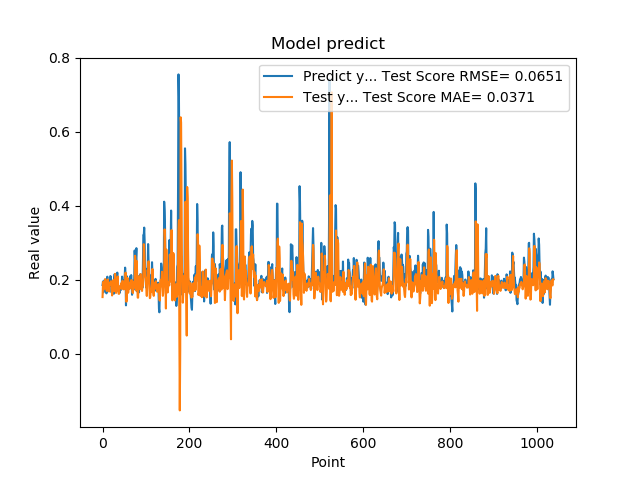

Data behind this chart, as committed beside it:
1.861467957496643066e-01, 1.535303274641808546e-01
1.954913884401321134e-01, 1.872611968423216755e-01
1.660518944263458530e-01, 1.950711008125155244e-01
1.907722949981689176e-01, 1.747660416714729992e-01
1.898660957813262939e-01, 1.817786781438516241e-01
2.001174986362457275e-01, 1.848690652520338096e-01
1.948629021644592563e-01, 2.020782958833159115e-01
1.779100298881530762e-01, 1.839631467767881556e-01
1.810636967420578003e-01, 1.763064998569671693e-01
1.635809391736984530e-01, 1.732213297022864584e-01
1.916799396276473999e-01, 1.698638030357123296e-01
2.085516005754470825e-01, 1.907670424828168676e-01
1.828240007162094394e-01, 2.010646486569273861e-01
1.857409924268722534e-01, 1.902900596263060184e-01
1.752161234617233276e-01, 1.732986599407226880e-01
1.845117062330245972e-01, 1.685018213070059723e-01
1.984785944223403931e-01, 1.865940511124486723e-01
1.841159015893935880e-01, 1.921607178512440561e-01
2.104043960571288785e-01, 1.879785567993534912e-01
2.088565975427627841e-01, 1.961217241116681720e-01
1.900728046894073209e-01, 1.960451815026594546e-01
1.658952832221984863e-01, 1.873709213323584144e-01
1.852532625198364535e-01, 1.578428820242960828e-01
1.799222826957702359e-01, 1.738602355437433855e-01
1.978618204593658447e-01, 1.842319229925737933e-01
1.711323857307434082e-01, 1.992351013048070385e-01
1.623787879943847379e-01, 1.720665618777642847e-01
2.059821039438247958e-01, 1.698342814848637639e-01
2.158481031656264981e-01, 1.895123105864502389e-01
1.768843084573745450e-01, 2.162789803178580272e-01
1.834106147289275845e-01, 1.833832426945870009e-01
1.805770993232727051e-01, 1.646630942425817978e-01
2.012096941471099854e-01, 1.704612735355032216e-01
2.066745012998580933e-01, 2.012454554846254962e-01
2.195876985788345337e-01, 1.984981990286859288e-01
1.944769918918609619e-01, 2.091122496004624298e-01
1.704634428024291992e-01, 1.818609347573775237e-01
1.750701963901519775e-01, 1.624454487820883308e-01
1.796004772186279297e-01, 1.623419374791553182e-01
1.640222966670989990e-01, 1.821249649061015830e-01
1.769366562366485596e-01, 1.795696553179464694e-01
1.781685650348663330e-01, 1.785723164681908559e-01
1.855484992265701294e-01, 1.812728361168512992e-01
1.732649058103561401e-01, 1.909215295511640931e-01
1.832000017166137418e-01, 1.755123627923217688e-01
2.088083624839782715e-01, 1.828974439200649060e-01
1.873752027750015536e-01, 1.978667403292866944e-01
1.986005455255508423e-01, 1.916815310359919478e-01
1.863885968923568726e-01, 1.873458137516370858e-01
1.885485500097274780e-01, 1.741422876471038494e-01
1.833238750696182529e-01, 1.856354056856193702e-01
2.096922993659972867e-01, 1.768737713278872858e-01
2.330529242753982544e-01, 1.999820551637211397e-01
2.151579260826110562e-01, 2.196425947983968729e-01
1.312076449394226074e-01, 2.084680973609761845e-01
1.684847325086593628e-01, 1.410122155590269322e-01
2.097207009792327881e-01, 1.556362247026203405e-01
1.697814613580703458e-01, 2.024228618488561615e-01
1.778024435043334961e-01, 2.049104174664306832e-01
1.968562752008438110e-01, 1.651838650982467016e-01
1.775619983673095703e-01, 1.783762230931308645e-01
... 979 more rows
